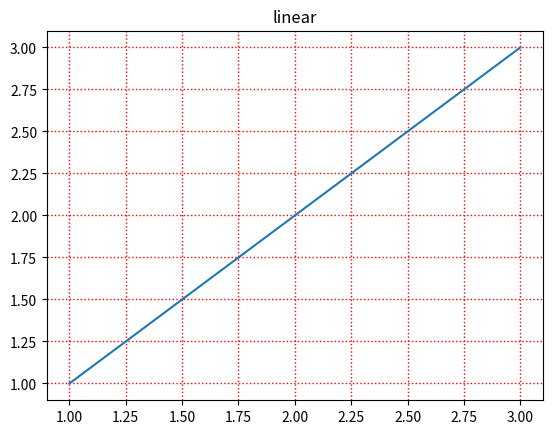

The script that saved this image:
import numpy as np
import matplotlib.pyplot as plt
from matplotlib.ticker import NullFormatter  # useful for `logit` scale
# ages = [2, 5, 6, 7, 8, 11, 15, 25, 27, 31, 31, 32, 36, 39, 41, 43, 48, 50, 61, 80, 82]
# # ages = [5,31,43,48,50,41,7,11,15,39,80,82,32,2,8,6,25,36,27,61,31]

# print(np.percentile(ages, 20))
# print(np.percentile(ages, 40))
# print(np.percentile(ages, 60))
# print(np.percentile(ages, 75))
# print(np.percentile(ages, 100))
# # What is the 75. percentile? The answer is 43, meaning that 75% of the people are 43 or younger.

# # keep diamentios and axis
# a = np.array([
#     [10, 7, 4],
#     [3, 2, 1]
# ])
# # a = [10, 7, 4,3, 2, 1]
# print(np.percentile(a, 50,axis=0,keepdims=True))
# print(np.percentile(a, 50,axis=1,keepdims=True))

# # out
# a = np.array([[10, 7, 4], [3, 2, 1]])
# m = np.percentile(a, 50, axis=0)
# out = np.zeros_like(m)
# np.percentile(a, 50, axis=0, out=out)
# print(m, out)

# # copy
# a = np.array([[10, 7, 4], [3, 2, 1]])
# b = a.copy()
# x = np.percentile(b, 50, axis=1, overwrite_input=True)
# print(x)
# assert not np.all(a == b)


# a = np.arange(4)
# p = np.linspace(0, 100, 200)
# ax = plt.gca()
# print(ax)
# lines = [
#     ('linear', None),
#     ('higher', '--'),
#     ('lower', '--'),
#     ('nearest', '-.'),
#     ('midpoint', '-.'),
# ]
# for interpolation, style in lines:
#     ax.plot(
#         p, np.percentile(a, p, interpolation=interpolation),
#         label=interpolation, linestyle=style)
# ax.set(
#     title='Interpolation methods for list: ' + str(a),
#     xlabel='Percentile',
#     ylabel='List item returned',
#     yticks=a)
# ax.legend()
# plt.show()

# plt.plot([1,2,2,1], [1, 4, 9, 16])
# plt.ylabel('some numbers')
# plt.show()

# plt.plot([1, 2, 3, 4], [1, 4, 9, 16], 'ro')
# plt.axis([0, 10, 0, 20])
# plt.show()

# # evenly sampled time at 200ms intervals
# t = np.arange(1)
# # red dashes, blue squares and green triangles
# plt.plot(t, t, 'r--', t, t**2, 'bs', t, t**3, 'g^')
# plt.show()

# data = {'a': np.arange(1,10),
#         'b': [1,5,5,9,5,5,5,1,1],
#         'd': np.arange(1, 10)* 100,
#         'c':['#ff7f0e', '#2ca02c', '#d62728', '#9467bd', '#8c564b', '#e377c2', '#7f7f7f', '#bcbd22', '#17becf']
#         }
# cmap = plt.cm.get_cmap("winter")
# cmap.set_under("magenta")
# cmap.set_over("yellow")

# plt.scatter('a', 'b',c='c',s="d",marker='o',alpha=0.5,linewidths=[9,2,5],data=data,plotnonfinite=True,edgecolors='none')
# plt.xlabel('entry a')
# plt.ylabel('entry b')
# plt.show()

# Plotting with categorical variables

# names = ['group_a', 'group_b', 'group_c']
# values = [1, 10, 100]

# plt.figure(figsize=(10,5),dpi=100)

# plt.subplot(131)
# plt.bar(names, values)
# plt.subplot(132)
# plt.scatter(names, values)
# plt.subplot(133)
# plt.plot(names, values)
# plt.suptitle('Categorical Plotting')
# plt.show()


# Fixing random state for reproducibility
np.random.seed(19680801)

# make up some data in the interval ]0, 1[
y = [1,2,3]
x = [1,2,3]

# plot with various axes scales
plt.figure()

# linear
plt.subplot(111)
plt.plot(x, y)
plt.yscale('linear')
plt.title('linear')
plt.grid(True,which='both',color='r', linestyle=':', linewidth=1)

plt.show()